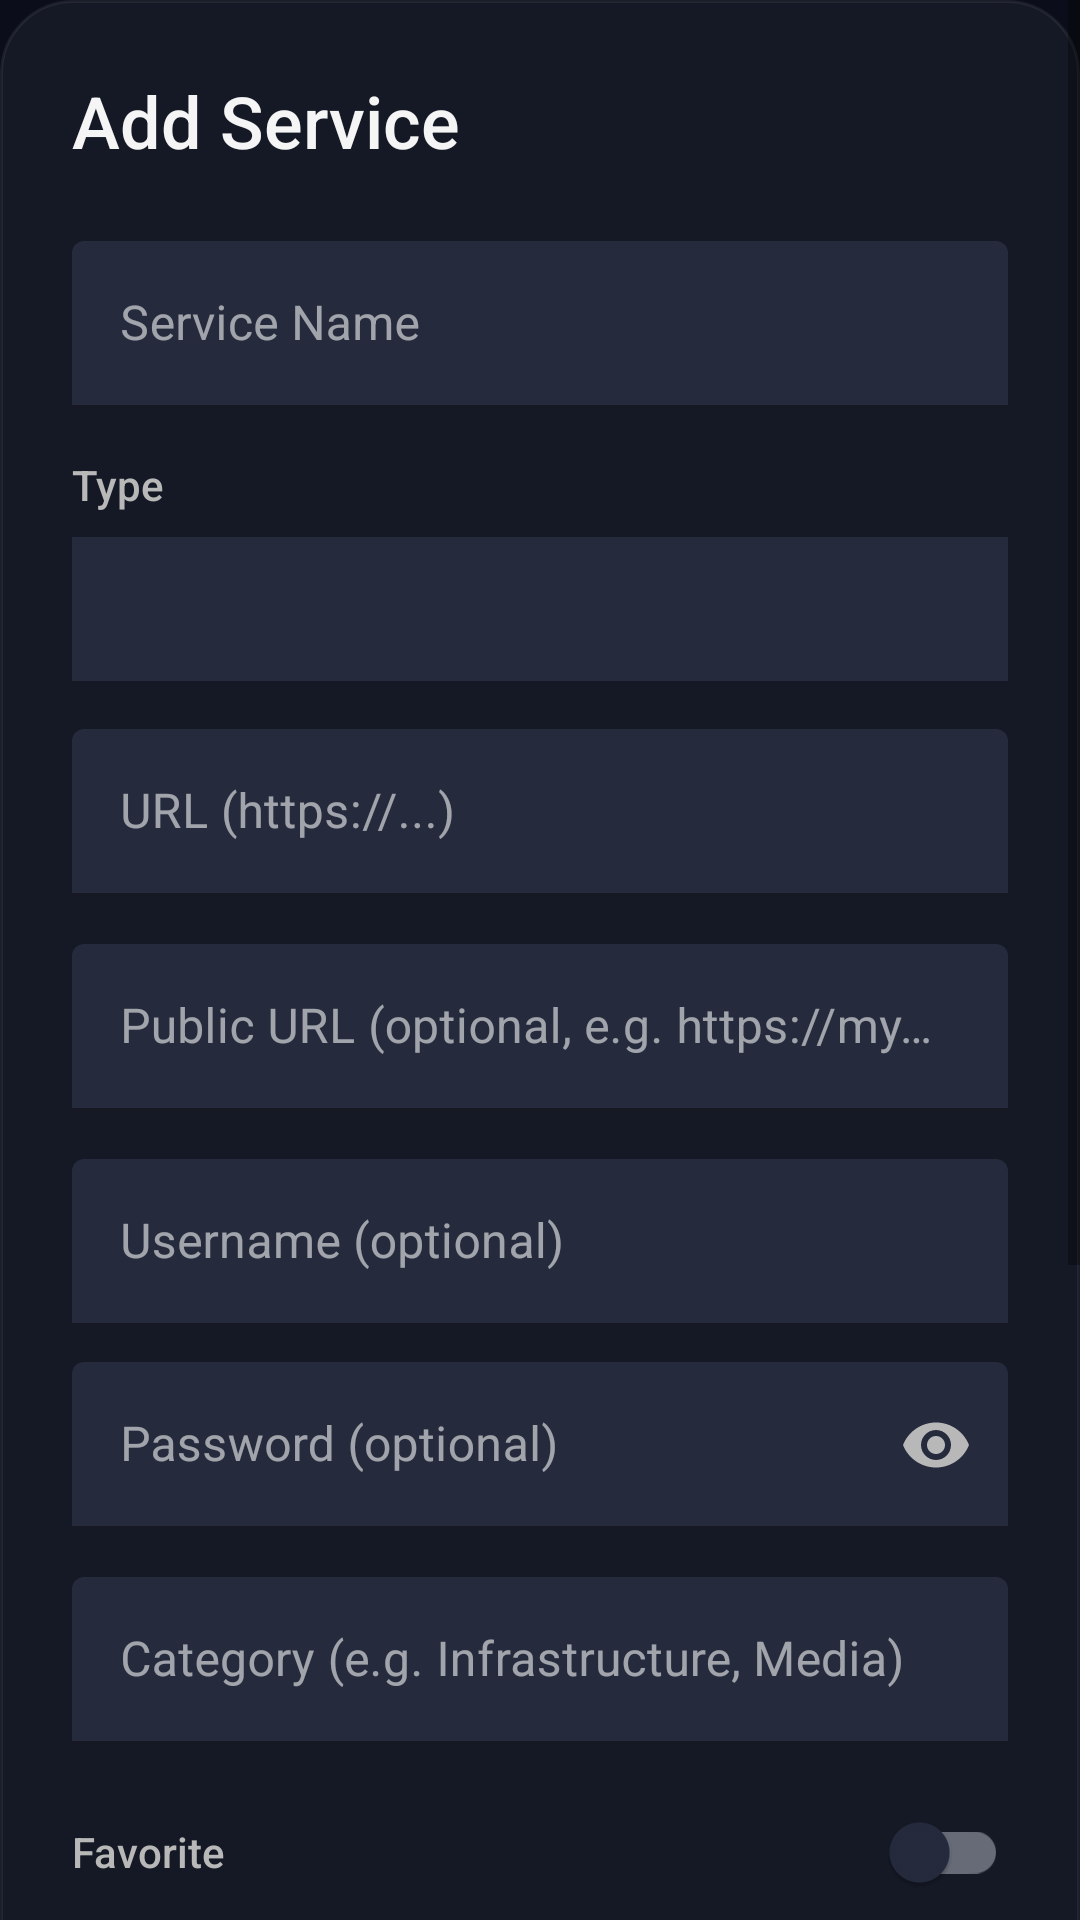

Write the Android layout XML for this screen, with the resource values it uses.
<!-- AndroidManifest.xml: application theme Theme.HomelabDashboard -->
<!-- res/layout/dialog_add_service.xml -->
<?xml version="1.0" encoding="utf-8"?>
<ScrollView
    xmlns:android="http://schemas.android.com/apk/res/android"
    xmlns:app="http://schemas.android.com/apk/res-auto"
    android:layout_width="match_parent"
    android:layout_height="wrap_content">

<LinearLayout
    android:layout_width="match_parent"
    android:layout_height="wrap_content"
    android:orientation="vertical"
    android:padding="24dp"
    android:background="@drawable/dialog_background">

    <TextView
        android:id="@+id/dialogTitle"
        android:layout_width="wrap_content"
        android:layout_height="wrap_content"
        android:text="Add Service"
        android:textSize="24sp"
        android:textColor="@color/text_primary"
        android:fontFamily="sans-serif-medium"
        android:layout_marginBottom="24dp" />

    
    <com.google.android.material.textfield.TextInputLayout
        android:layout_width="match_parent"
        android:layout_height="wrap_content"
        android:layout_marginBottom="16dp"
        app:boxBackgroundColor="@color/surface_dark"
        app:boxBackgroundMode="filled"
        app:boxStrokeColor="@color/neon_cyan"
        app:hintTextColor="@color/text_secondary"
        style="@style/Widget.MaterialComponents.TextInputLayout.FilledBox">

        <com.google.android.material.textfield.TextInputEditText
            android:id="@+id/etServiceName"
            android:layout_width="match_parent"
            android:layout_height="wrap_content"
            android:hint="@string/service_name_hint"
            android:textColor="@color/text_primary"
            android:textColorHint="@color/text_tertiary"
            android:inputType="text"
            android:maxLines="1" />

    </com.google.android.material.textfield.TextInputLayout>

    
    <TextView
        android:layout_width="wrap_content"
        android:layout_height="wrap_content"
        android:text="Type"
        android:textSize="14sp"
        android:textColor="@color/text_secondary"
        android:fontFamily="sans-serif-medium"
        android:layout_marginBottom="8dp" />

    <Spinner
        android:id="@+id/spinnerServiceType"
        android:layout_width="match_parent"
        android:layout_height="48dp"
        android:background="@color/surface_dark"
        android:popupBackground="@color/surface_elevated"
        android:layout_marginBottom="16dp"
        android:padding="8dp" />

    
    <com.google.android.material.textfield.TextInputLayout
        android:id="@+id/urlInputLayout"
        android:layout_width="match_parent"
        android:layout_height="wrap_content"
        android:layout_marginBottom="16dp"
        app:boxBackgroundColor="@color/surface_dark"
        app:boxBackgroundMode="filled"
        app:boxStrokeColor="@color/neon_cyan"
        app:hintTextColor="@color/text_secondary"
        style="@style/Widget.MaterialComponents.TextInputLayout.FilledBox">

        <com.google.android.material.textfield.TextInputEditText
            android:id="@+id/etServiceUrl"
            android:layout_width="match_parent"
            android:layout_height="wrap_content"
            android:hint="@string/service_url_hint"
            android:textColor="@color/text_primary"
            android:textColorHint="@color/text_tertiary"
            android:inputType="textUri"
            android:maxLines="1" />

    </com.google.android.material.textfield.TextInputLayout>

    
    <com.google.android.material.textfield.TextInputLayout
        android:id="@+id/publicUrlInputLayout"
        android:layout_width="match_parent"
        android:layout_height="wrap_content"
        android:layout_marginBottom="16dp"
        app:boxBackgroundColor="@color/surface_dark"
        app:boxBackgroundMode="filled"
        app:boxStrokeColor="@color/neon_orange"
        app:hintTextColor="@color/text_secondary"
        style="@style/Widget.MaterialComponents.TextInputLayout.FilledBox">

        <com.google.android.material.textfield.TextInputEditText
            android:id="@+id/etPublicUrl"
            android:layout_width="match_parent"
            android:layout_height="wrap_content"
            android:hint="Public URL (optional, e.g. https://myservice.duckdns.org)"
            android:textColor="@color/text_primary"
            android:textColorHint="@color/text_tertiary"
            android:inputType="textUri"
            android:maxLines="1" />

    </com.google.android.material.textfield.TextInputLayout>

    
    <com.google.android.material.button.MaterialButton
        android:id="@+id/btnPickApp"
        style="@style/Button.Premium.Outlined"
        android:layout_width="match_parent"
        android:layout_height="48dp"
        android:text="Select App..."
        android:textSize="14sp"
        android:visibility="gone"
        android:layout_marginBottom="16dp" />

    
    <com.google.android.material.textfield.TextInputLayout
        android:id="@+id/usernameInputLayout"
        android:layout_width="match_parent"
        android:layout_height="wrap_content"
        android:layout_marginBottom="12dp"
        app:boxBackgroundColor="@color/surface_dark"
        app:boxBackgroundMode="filled"
        app:boxStrokeColor="@color/neon_cyan"
        app:hintTextColor="@color/text_secondary"
        style="@style/Widget.MaterialComponents.TextInputLayout.FilledBox">

        <com.google.android.material.textfield.TextInputEditText
            android:id="@+id/etUsername"
            android:layout_width="match_parent"
            android:layout_height="wrap_content"
            android:hint="Username (optional)"
            android:textColor="@color/text_primary"
            android:textColorHint="@color/text_tertiary"
            android:inputType="text"
            android:maxLines="1" />

    </com.google.android.material.textfield.TextInputLayout>

    
    <com.google.android.material.textfield.TextInputLayout
        android:id="@+id/passwordInputLayout"
        android:layout_width="match_parent"
        android:layout_height="wrap_content"
        android:layout_marginBottom="16dp"
        app:boxBackgroundColor="@color/surface_dark"
        app:boxBackgroundMode="filled"
        app:boxStrokeColor="@color/neon_cyan"
        app:hintTextColor="@color/text_secondary"
        app:passwordToggleEnabled="true"
        app:passwordToggleTint="@color/text_secondary"
        style="@style/Widget.MaterialComponents.TextInputLayout.FilledBox">

        <com.google.android.material.textfield.TextInputEditText
            android:id="@+id/etPassword"
            android:layout_width="match_parent"
            android:layout_height="wrap_content"
            android:hint="Password (optional)"
            android:textColor="@color/text_primary"
            android:textColorHint="@color/text_tertiary"
            android:inputType="textPassword"
            android:maxLines="1" />

    </com.google.android.material.textfield.TextInputLayout>

    
    <com.google.android.material.textfield.TextInputLayout
        android:id="@+id/categoryInputLayout"
        android:layout_width="match_parent"
        android:layout_height="wrap_content"
        android:layout_marginBottom="12dp"
        app:boxBackgroundColor="@color/surface_dark"
        app:boxBackgroundMode="filled"
        app:boxStrokeColor="@color/neon_cyan"
        app:hintTextColor="@color/text_secondary"
        style="@style/Widget.MaterialComponents.TextInputLayout.FilledBox">

        <com.google.android.material.textfield.TextInputEditText
            android:id="@+id/etCategory"
            android:layout_width="match_parent"
            android:layout_height="wrap_content"
            android:hint="Category (e.g. Infrastructure, Media)"
            android:textColor="@color/text_primary"
            android:textColorHint="@color/text_tertiary"
            android:inputType="text"
            android:maxLines="1" />

    </com.google.android.material.textfield.TextInputLayout>

    
    <LinearLayout
        android:layout_width="match_parent"
        android:layout_height="wrap_content"
        android:orientation="horizontal"
        android:gravity="center_vertical"
        android:layout_marginBottom="16dp">

        <TextView
            android:layout_width="0dp"
            android:layout_height="wrap_content"
            android:layout_weight="1"
            android:text="Favorite"
            android:textSize="14sp"
            android:textColor="@color/text_secondary"
            android:fontFamily="sans-serif-medium" />

        <com.google.android.material.switchmaterial.SwitchMaterial
            android:id="@+id/switchFavorite"
            android:layout_width="wrap_content"
            android:layout_height="wrap_content" />

    </LinearLayout>

    
    <TextView
        android:layout_width="wrap_content"
        android:layout_height="wrap_content"
        android:text="Icon"
        android:textSize="14sp"
        android:textColor="@color/text_secondary"
        android:fontFamily="sans-serif-medium"
        android:layout_marginBottom="8dp" />

    <Spinner
        android:id="@+id/spinnerIcon"
        android:layout_width="match_parent"
        android:layout_height="48dp"
        android:background="@color/surface_dark"
        android:popupBackground="@color/surface_elevated"
        android:layout_marginBottom="8dp"
        android:padding="8dp" />

    
    <com.google.android.material.button.MaterialButton
        android:id="@+id/btnUploadIcon"
        style="@style/Button.Premium.Outlined"
        android:layout_width="match_parent"
        android:layout_height="44dp"
        android:text="Upload Custom Icon..."
        android:textSize="13sp"
        android:layout_marginBottom="16dp" />

    
    <TextView
        android:layout_width="wrap_content"
        android:layout_height="wrap_content"
        android:text="View Mode"
        android:textSize="14sp"
        android:textColor="@color/text_secondary"
        android:fontFamily="sans-serif-medium"
        android:layout_marginBottom="8dp" />

    <Spinner
        android:id="@+id/spinnerViewMode"
        android:layout_width="match_parent"
        android:layout_height="48dp"
        android:background="@color/surface_dark"
        android:popupBackground="@color/surface_elevated"
        android:layout_marginBottom="16dp"
        android:padding="8dp" />

    
    <LinearLayout
        android:layout_width="match_parent"
        android:layout_height="wrap_content"
        android:orientation="horizontal"
        android:gravity="end"
        android:layout_marginTop="8dp">

        <com.google.android.material.button.MaterialButton
            android:id="@+id/btnCancel"
            style="@style/Widget.MaterialComponents.Button.TextButton"
            android:layout_width="wrap_content"
            android:layout_height="wrap_content"
            android:text="@string/cancel"
            android:textColor="@color/text_secondary"
            android:layout_marginEnd="8dp" />

        <com.google.android.material.button.MaterialButton
            android:id="@+id/btnSave"
            style="@style/Button.VPN.Premium"
            android:layout_width="wrap_content"
            android:layout_height="wrap_content"
            android:text="@string/save" />

    </LinearLayout>

</LinearLayout>

</ScrollView>
<!-- resources referenced by this layout -->
<resources>
  <color name="neon_cyan">#00F5FF</color>
  <color name="neon_orange">#F59E0B</color>
  <color name="surface_dark">#252B3D</color>
  <color name="surface_elevated">#2A3142</color>
  <color name="text_primary">#F5F5F5</color>
  <color name="text_secondary">#B8B8B8</color>
  <color name="text_tertiary">#808080</color>
  <!-- drawable dialog_background (drawable) -->
  <?xml version="1.0" encoding="utf-8"?>
  <shape xmlns:android="http://schemas.android.com/apk/res/android">
      <solid android:color="@color/secondary_dark" />
      <corners android:radius="24dp" />
      <stroke
          android:width="1dp"
          android:color="@color/glass_dark" />
  </shape>
  <string name="cancel">Cancel</string>
  <string name="save">Save</string>
  <string name="service_name_hint">Service Name</string>
  <string name="service_url_hint">URL (https://...)</string>
  <style name="Button.Premium.Outlined" parent="Widget.MaterialComponents.Button.OutlinedButton">
          <item name="strokeColor">@color/glass_light</item>
          <item name="strokeWidth">1dp</item>
          <item name="android:textColor">@color/text_primary</item>
          <item name="cornerRadius">16dp</item>
          <item name="android:textAllCaps">false</item>
          <item name="rippleColor">@color/glass_light</item>
      </style>
  <style name="Button.VPN.Premium" parent="Widget.MaterialComponents.Button">
          <item name="backgroundTint">@color/neon_cyan</item>
          <item name="android:textColor">@color/primary_dark</item>
          <item name="cornerRadius">16dp</item>
          <item name="android:textAllCaps">false</item>
          <item name="android:fontFamily">sans-serif-medium</item>
          <item name="iconTint">@color/primary_dark</item>
          <item name="android:stateListAnimator">@null</item>
      </style>
  <style name="Theme.HomelabDashboard" parent="Theme.MaterialComponents.DayNight.NoActionBar">
          
          <item name="colorPrimary">@color/neon_cyan</item>
          <item name="colorPrimaryVariant">@color/neon_purple</item>
          <item name="colorOnPrimary">@color/primary_dark</item>
          
          
          <item name="colorSecondary">@color/neon_pink</item>
          <item name="colorSecondaryVariant">@color/neon_orange</item>
          <item name="colorOnSecondary">@color/primary_dark</item>
          
          
          <item name="android:colorBackground">@color/primary_dark</item>
          <item name="colorSurface">@color/surface_dark</item>
          <item name="colorOnBackground">@color/text_primary</item>
          <item name="colorOnSurface">@color/text_primary</item>
          
          
          <item name="android:statusBarColor">@color/primary_dark</item>
          <item name="android:windowLightStatusBar" tools:targetApi="m">false</item>
          
          
          <item name="android:navigationBarColor">@color/primary_dark</item>
          
          
          <item name="android:windowBackground">@color/primary_dark</item>
          <item name="android:windowContentTransitions">true</item>
          <item name="android:windowActivityTransitions">true</item>
          <item name="android:windowEnterTransition">@android:transition/fade</item>
          <item name="android:windowExitTransition">@android:transition/fade</item>
      </style>
  <color name="secondary_dark">#151925</color>
  <color name="glass_dark">#11FFFFFF</color>
  <color name="glass_light">#33FFFFFF</color>
  <color name="primary_dark">#0B0E1A</color>
  <color name="neon_purple">#A855F7</color>
  <color name="neon_pink">#EC4899</color>
</resources>
